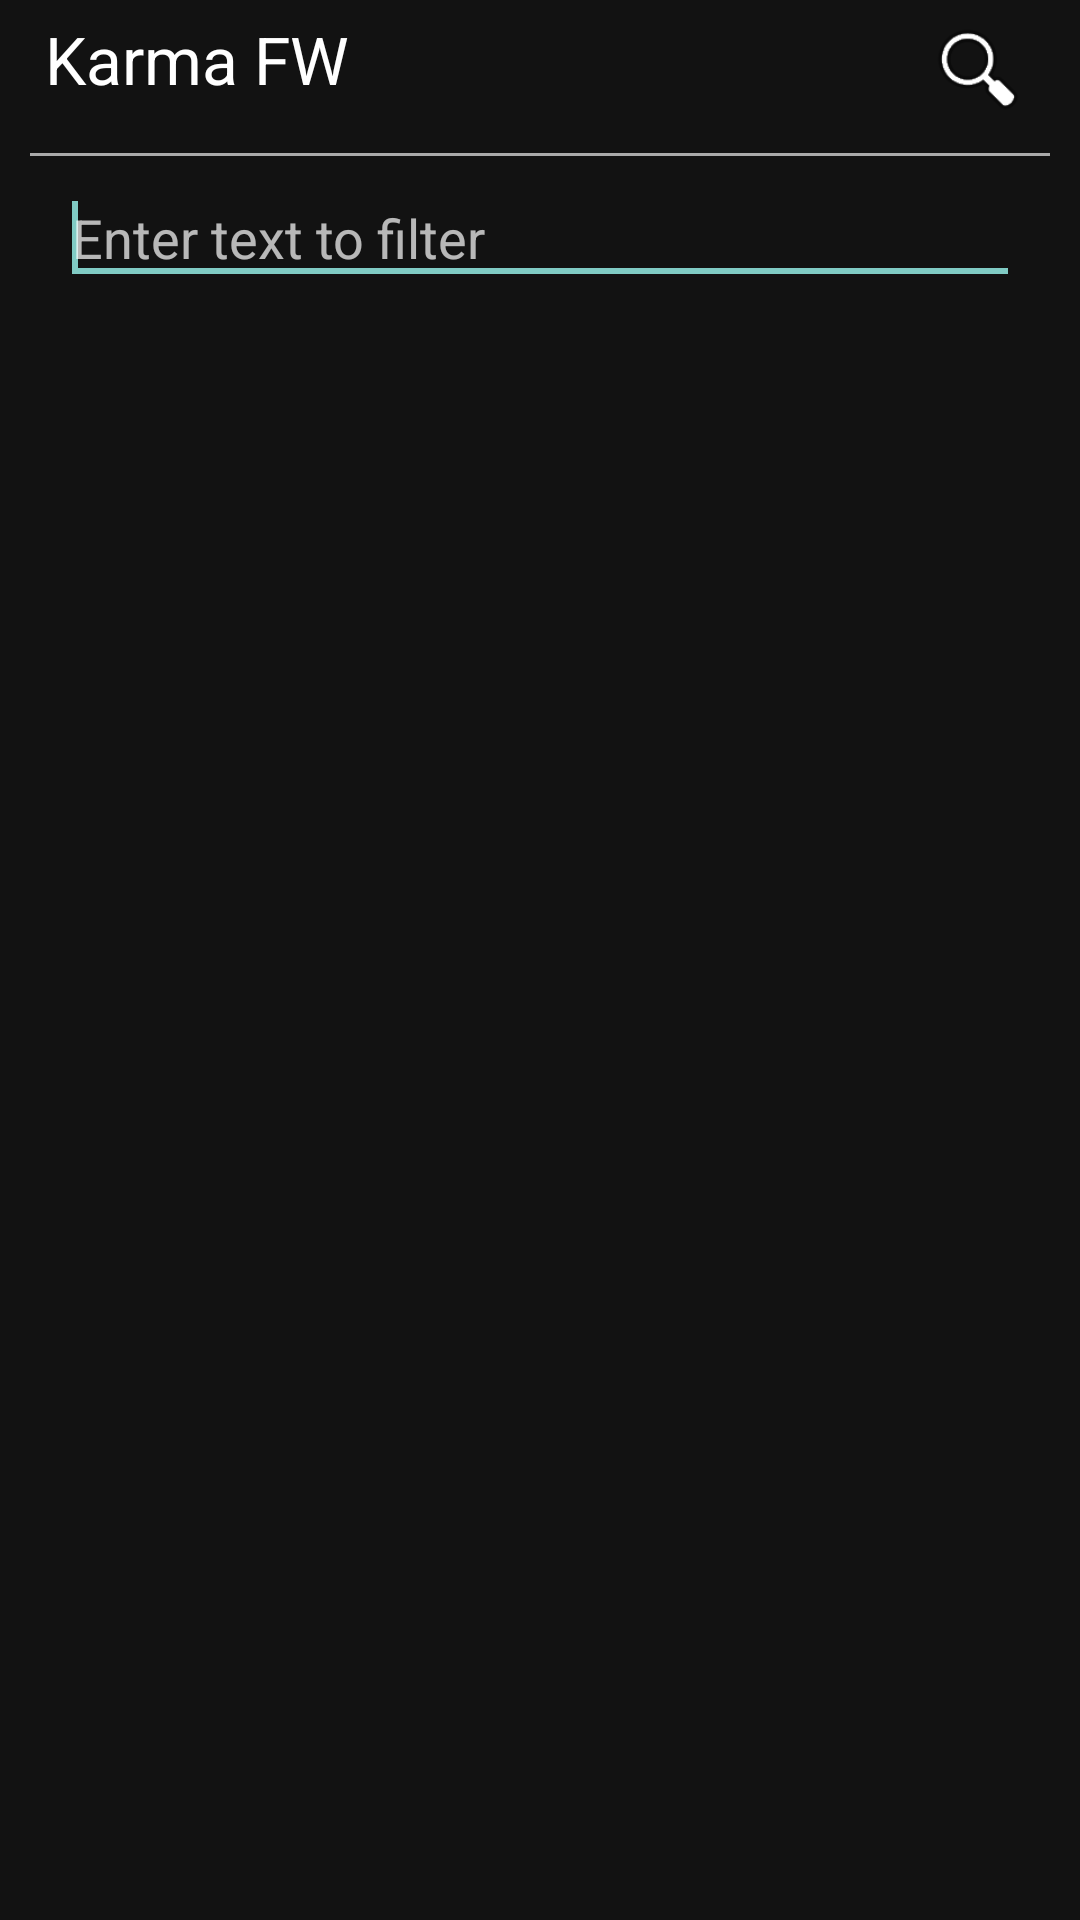

The Android layout XML behind this screen, and the referenced resources:
<!-- AndroidManifest.xml: application theme SWTheme -->
<!-- res/layout/activity_main_new.xml -->
<?xml version="1.0" encoding="utf-8"?>
<LinearLayout xmlns:android="http://schemas.android.com/apk/res/android" xmlns:tools="http://schemas.android.com/tools"
    android:layout_width="match_parent"
    android:layout_height="match_parent"
    android:paddingLeft="10dp"
    android:paddingRight="10dp"
    android:paddingTop="@dimen/activity_vertical_margin"
    android:paddingBottom="@dimen/activity_vertical_margin"
    tools:context=".ActivityMain"
    android:orientation="vertical">


    <RelativeLayout
        android:layout_width="fill_parent"
        android:layout_height="wrap_content"
        android:paddingTop="5dp"
        android:paddingBottom="10dp"
        android:orientation="horizontal">

        <ImageView
            android:id="@+id/activity_main_menu_icon2"
            android:layout_width="36dp"
            android:layout_height="36dp"
            android:layout_alignParentLeft="true"
            android:src="@drawable/fw7"
            android:visibility="gone"/>

        <TextView
            android:id="@+id/activity_main_title"
            style="@android:style/TextAppearance.Large"
            android:layout_width="fill_parent"
            android:layout_height="wrap_content"
            android:maxLines="1"
            android:paddingLeft="5dp"
            android:paddingRight="5dp"
            android:scrollHorizontally="true"
            android:singleLine="true"
            android:layout_toRightOf="@+id/activity_main_menu_icon2"
            android:layout_toLeftOf="@+id/activity_icon_group"
            android:text="Karma FW" />

        <LinearLayout
            android:id="@+id/activity_icon_group"
            android:layout_width="wrap_content"
            android:layout_height="wrap_content"
            android:layout_alignParentRight="true">


            <ImageView
                android:id="@+id/activity_main_filter_icon"
                android:layout_width="36dp"
                android:layout_height="36dp"
                android:layout_alignParentRight="true"
                android:layout_marginRight="6dp"
                android:layout_toRightOf="@+id/activity_main_firewall_icon"
                android:src="@drawable/ic_menu_search2" />


        </LinearLayout>

    </RelativeLayout>





    <View
        android:layout_width="match_parent"
        android:layout_height="1dp"
        android:background="@android:color/darker_gray"/>


    <EditText android:id="@+id/activity_main_filter_text"
        android:layout_width="match_parent"
        android:layout_height="wrap_content" android:ems="10"
        android:hint="@string/filter_text"
        android:layout_marginTop="5dp"
        android:layout_marginLeft="10dp"
        android:layout_marginRight="10dp">
        <requestFocus />
    </EditText>

    <ListView
        android:layout_width="match_parent"
        android:layout_height="wrap_content"
        android:listSelector="@android:color/transparent"
        android:cacheColorHint="@android:color/transparent"
        android:id="@+id/listViewApps"
        android:layout_marginLeft="0dp"
        android:paddingLeft="0dp" />


</LinearLayout>
<!-- resources referenced by this layout -->
<resources>
  <!-- drawable fw7: png bitmap (drawable, 7192 bytes) -->
  <!-- drawable ic_menu_search2: png bitmap (drawable, 3692 bytes) -->
  <string name="filter_text">Enter text to filter</string>
  <style name="SWTheme" parent="Theme.AppCompat">
          <item name="android:statusBarColor">@color/core_grey_95</item>
          <item name="android:windowLightStatusBar">false</item>
          <item name="android:navigationBarColor">@color/core_grey_95</item>
          <item name="android:windowBackground">@color/core_grey_95</item>
          <item name="android:dialogTheme">@style/SWDialog</item>
      </style>
  <color name="core_grey_95">#121212</color>
  <style name="SWDialog" parent="android:Theme.Holo.Dialog">
          <item name="android:windowMinWidthMajor">90%</item>
          <item name="android:windowMinWidthMinor">90%</item>
      </style>
</resources>
